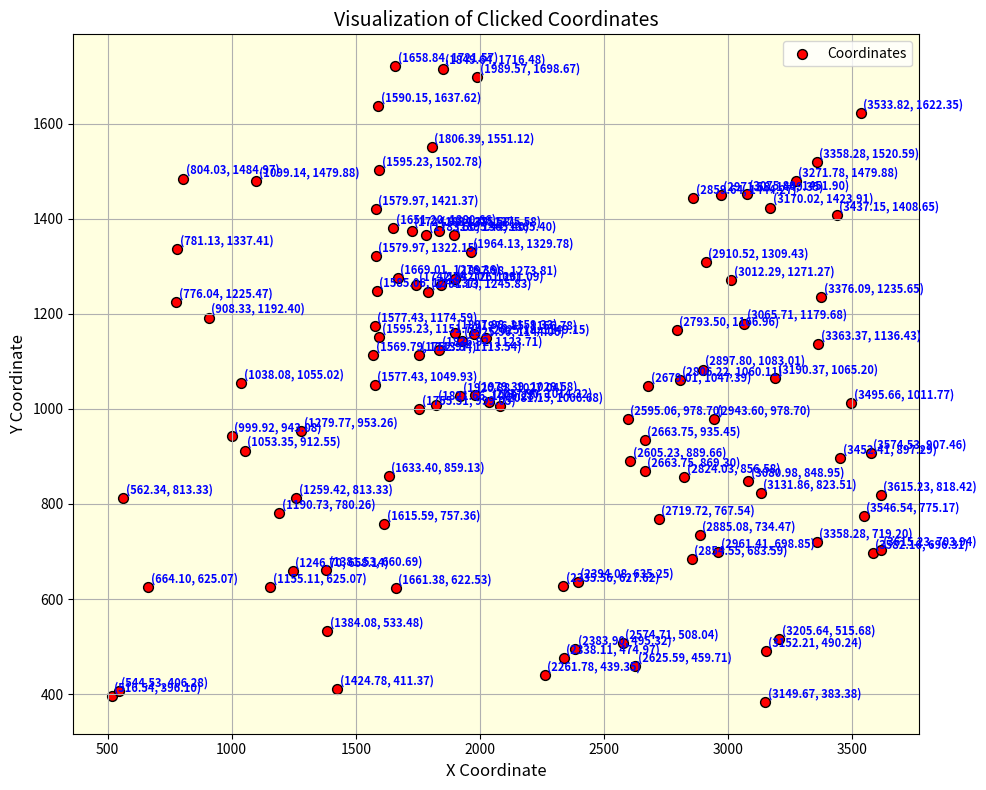

Reproduce this figure in Python.
import matplotlib.pyplot as plt
#比赛结束前最后两天售后群发布无水印可视化结果+无标注代码【可直接提交】为了防止倒卖，论文写作过程中遗留数个致命问题，无关代码，该问题解决方式仅在官网授权售后群答疑，盗卖方式购买资料不提供答疑。因倒卖导致无法解决漏洞、赛后无法获奖等 本数模社概不负责  感谢理解 资料助攻购买链接+说明https://docs.qq.com/doc/p/88456ad269539fdd2e3da75b1e53defa66b5c3da
# 这些是你提供的坐标数据（点击位置）
x = [516.54, 544.53, 664.10, 562.34, 999.92, 1038.08, 781.13, 908.33, 804.03, 1099.14,
     1155.11, 1246.70, 1381.53, 1424.78, 1384.08, 1661.38, 1190.73, 1259.42, 1279.77, 1615.59,
     1633.40, 1577.43, 1569.79, 1577.43, 1595.23, 1755.51, 1752.97, 1821.66, 1836.92, 1920.88,
     1979.39, 2037.90, 2081.15, 1897.98, 1925.96, 1976.85, 2025.18, 1585.06, 1579.97, 1579.97,
     1669.01, 1651.20, 1742.79, 1724.98, 1791.13, 1783.50, 1842.01, 1834.38, 1897.98, 1895.44,
     1964.13, 1595.23, 1590.15, 1806.39, 1658.84, 1849.64, 1989.57, 2261.78, 2338.11, 2383.90,
     2335.56, 2394.08, 2574.71, 2625.59, 2719.72, 2605.23, 2663.75, 2595.06, 2663.75, 2679.01,
     2854.55, 2885.08, 2824.03, 2961.41, 2806.22, 2793.50, 2943.60, 2897.80, 3080.98, 3131.86,
     3149.67, 3152.21, 3205.64, 3358.28, 3582.16, 3615.23, 3546.54, 3615.23, 3452.41, 3574.53,
     3495.66, 3190.37, 3065.71, 2910.52, 3012.29, 3363.37, 3376.09, 2859.64, 2971.58, 3075.89,
     3170.02, 3271.78, 3358.28, 3437.15, 3533.82, 1053.35, 776.04]

y = [396.10, 406.28, 625.07, 813.33, 943.08, 1055.02, 1337.41, 1192.40, 1484.97, 1479.88,
     625.07, 658.14, 660.69, 411.37, 533.48, 622.53, 780.26, 813.33, 953.26, 757.36, 859.13,
     1049.93, 1113.54, 1174.59, 1151.70, 999.05, 1113.54, 1009.23, 1123.71, 1027.04, 1029.58,
     1014.32, 1006.68, 1159.33, 1144.06, 1156.78, 1149.15, 1248.37, 1322.15, 1421.37, 1276.36,
     1380.66, 1261.09, 1375.58, 1245.83, 1365.40, 1261.09, 1375.58, 1273.81, 1365.40, 1329.78,
     1502.78, 1637.62, 1551.12, 1721.57, 1716.48, 1698.67, 439.35, 474.97, 495.32, 627.62, 635.25,
     508.04, 459.71, 767.54, 889.66, 869.30, 978.70, 935.45, 1047.39, 683.59, 734.47, 856.58,
     698.85, 1060.11, 1166.96, 978.70, 1083.01, 848.95, 823.51, 383.38, 490.24, 515.68, 719.20,
     696.31, 703.94, 775.17, 818.42, 897.29, 907.46, 1011.77, 1065.20, 1179.68, 1309.43, 1271.27,
     1136.43, 1235.65, 1444.27, 1449.35, 1451.90, 1423.91, 1479.88, 1520.59, 1408.65, 1622.35,
     912.55, 1225.47]

# 创建一个新的图形
plt.figure(figsize=(10, 8))

# 绘制散点图
plt.scatter(x, y, c='red', edgecolors='black', s=50, label='Coordinates')#比赛结束前最后两天售后群发布无水印可视化结果+无标注代码【可直接提交】为了防止倒卖，论文写作过程中遗留数个致命问题，无关代码，该问题解决方式仅在官网授权售后群答疑，盗卖方式购买资料不提供答疑。因倒卖导致无法解决漏洞、赛后无法获奖等 本数模社概不负责  感谢理解 资料助攻购买链接+说明https://docs.qq.com/doc/p/88456ad269539fdd2e3da75b1e53defa66b5c3da

# 为每个坐标添加标签
for i in range(len(x)):
    plt.text(x[i] + 10, y[i] + 10, f'({x[i]:.2f}, {y[i]:.2f})', color='blue', fontsize=8, fontweight='bold')

# 设置标题和标签
plt.title('Visualization of Clicked Coordinates', fontsize=14)
plt.xlabel('X Coordinate', fontsize=12)
plt.ylabel('Y Coordinate', fontsize=12)

# 设置背景颜色
plt.gca().set_facecolor('lightyellow')

# 显示网格
plt.grid(True)

# 添加图例
plt.legend(loc='best')

# 显示图形
plt.tight_layout()
plt.show()
#比赛结束前最后两天售后群发布无水印可视化结果+无标注代码【可直接提交】为了防止倒卖，论文写作过程中遗留数个致命问题，无关代码，该问题解决方式仅在官网授权售后群答疑，盗卖方式购买资料不提供答疑。因倒卖导致无法解决漏洞、赛后无法获奖等 本数模社概不负责  感谢理解 资料助攻购买链接+说明https://docs.qq.com/doc/p/88456ad269539fdd2e3da75b1e53defa66b5c3da